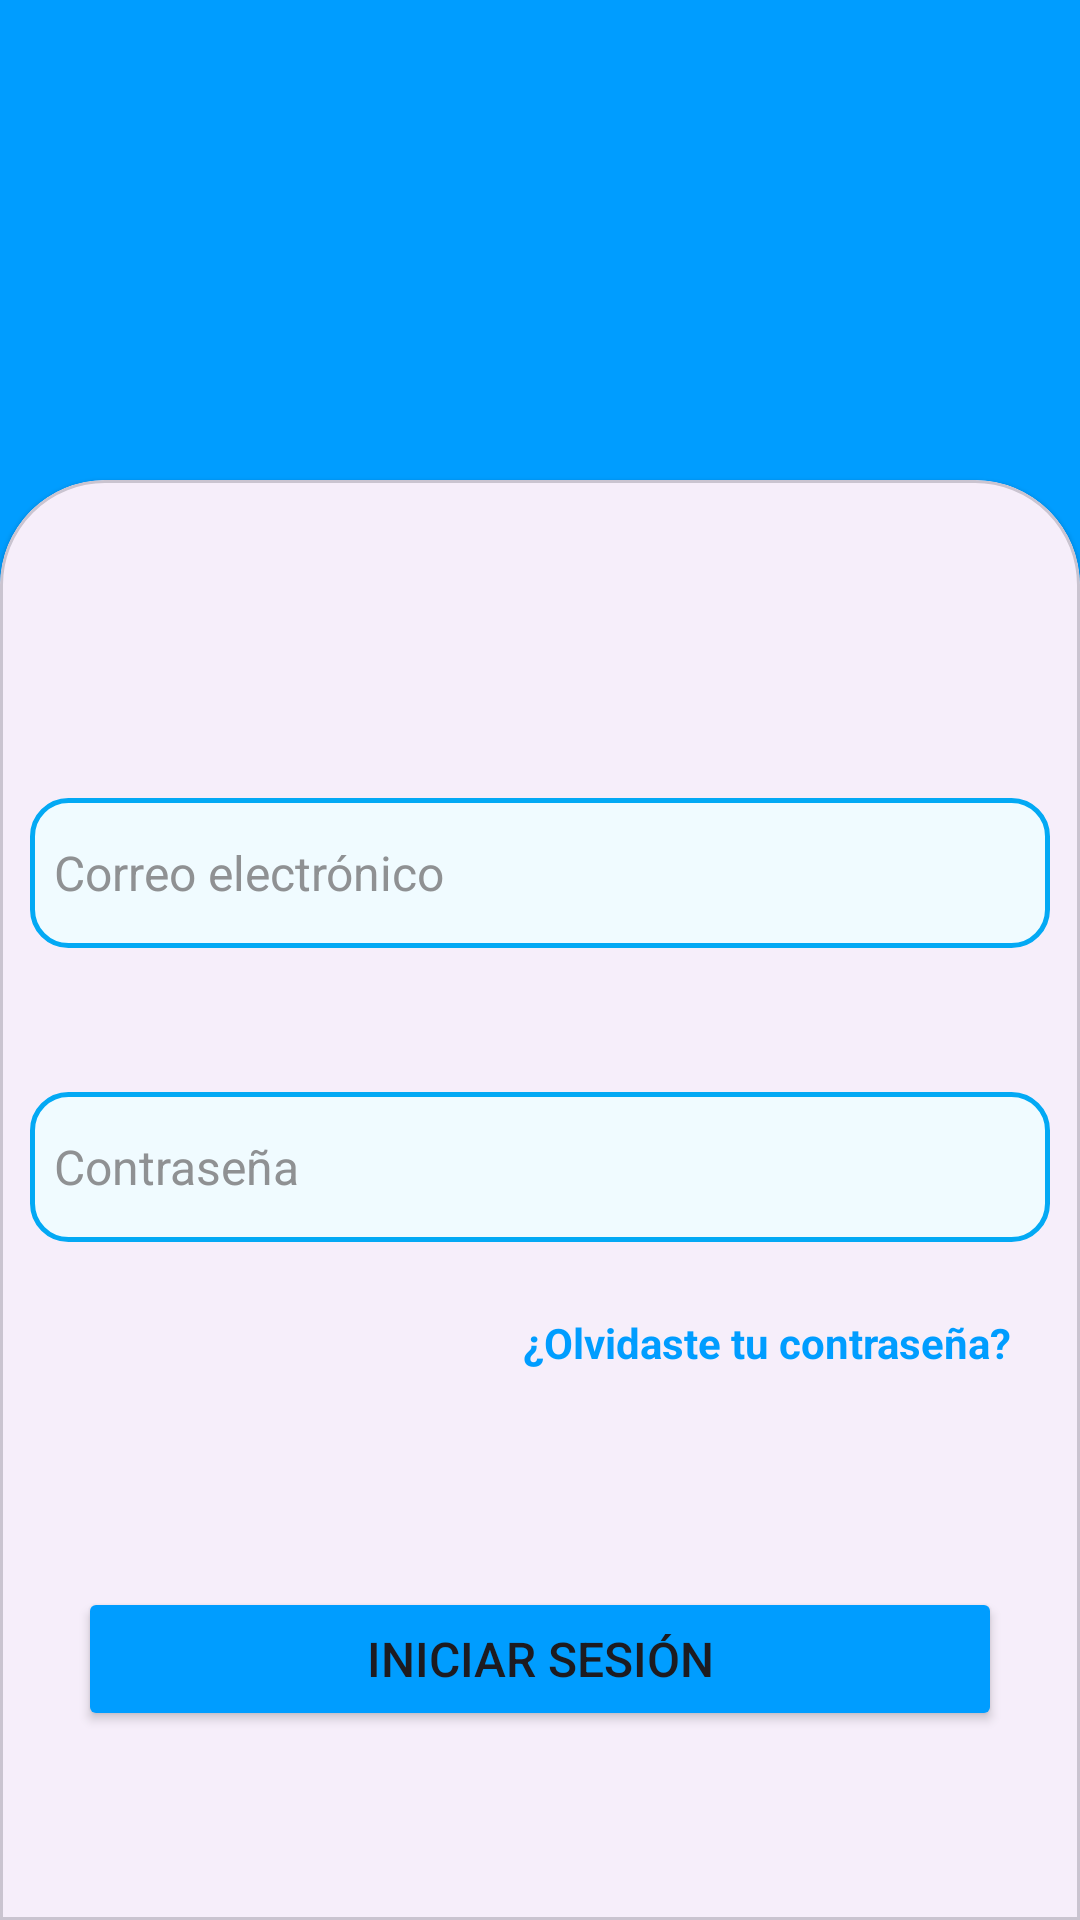

Produce the Android XML layout that renders to this screen, including the resource entries it uses.
<!-- AndroidManifest.xml: application theme Theme.ControlAdministrativo -->
<!-- res/layout/login_main.xml -->
<?xml version="1.0" encoding="utf-8"?>
<androidx.constraintlayout.widget.ConstraintLayout xmlns:android="http://schemas.android.com/apk/res/android"
    xmlns:app="http://schemas.android.com/apk/res-auto"
    xmlns:tools="http://schemas.android.com/tools"
    android:layout_width="match_parent"
    android:layout_height="match_parent"
    android:background="@color/app_theme"
    tools:context=".LoginActivity">

    <androidx.constraintlayout.widget.Guideline
        android:id="@+id/guideline2"
        android:layout_width="wrap_content"
        android:layout_height="wrap_content"
        android:orientation="horizontal"
        app:layout_constraintGuide_percent=".25" />

    <com.google.android.material.card.MaterialCardView
        style="@style/custom_card_view_style"
        android:layout_width="match_parent"
        android:layout_height="0dp"
        app:layout_constraintBottom_toBottomOf="parent"
        app:layout_constraintTop_toTopOf="@+id/guideline2">

        <androidx.constraintlayout.widget.ConstraintLayout
            android:layout_width="match_parent"
            android:layout_height="match_parent">

            <EditText
                android:id="@+id/editTextEmail"
                android:layout_width="0dp"
                android:layout_height="50dp"
                android:layout_marginTop="96dp"
                android:background="@drawable/edit_text_background"
                android:drawableLeft="@drawable/baseline_email_24"
                android:drawablePadding="8dp"
                android:drawableTint="@color/app_theme"
                android:ems="10"
                android:hint="Correo electrónico"
                android:inputType="textEmailAddress"
                android:paddingStart="8dp"
                android:textColorHint="@color/material_dynamic_neutral60"
                android:textSize="16dp"
                app:layout_constraintEnd_toEndOf="parent"
                app:layout_constraintHorizontal_bias="0.497"
                app:layout_constraintStart_toStartOf="parent"
                app:layout_constraintTop_toTopOf="parent" />

            <EditText
                android:id="@+id/editTextPassword"
                android:layout_width="0dp"
                android:layout_height="50dp"
                android:layout_marginTop="48dp"
                android:background="@drawable/edit_text_background"
                android:drawableLeft="@drawable/baseline_lock_24"
                android:drawablePadding="8dp"
                android:drawableTint="@color/app_theme"
                android:ems="10"
                android:hint="Contraseña"
                android:inputType="textPassword"
                android:paddingStart="8dp"
                android:textColorHint="@color/material_dynamic_neutral60"
                android:textSize="16dp"
                app:layout_constraintEnd_toEndOf="parent"
                app:layout_constraintHorizontal_bias="0.497"
                app:layout_constraintStart_toStartOf="parent"
                app:layout_constraintTop_toBottomOf="@+id/editTextEmail" />

            <TextView
                android:id="@+id/textView2"
                android:layout_width="wrap_content"
                android:layout_height="wrap_content"
                android:layout_marginTop="24dp"
                android:text="¿Olvidaste tu contraseña?"
                android:textColor="@color/app_theme"
                android:textStyle="bold"
                app:layout_constraintEnd_toEndOf="parent"
                app:layout_constraintHorizontal_bias="0.929"
                app:layout_constraintStart_toStartOf="parent"
                app:layout_constraintTop_toBottomOf="@+id/editTextPassword" />

            <Button
                android:id="@+id/loginButton"
                android:layout_width="0dp"
                android:layout_height="wrap_content"
                android:layout_marginStart="16dp"
                android:layout_marginTop="72dp"
                android:layout_marginEnd="16dp"
                android:backgroundTint="@color/app_theme"
                android:text="Iniciar sesión"
                android:textSize="16dp"
                app:cornerRadius="8dp"
                app:layout_constraintBottom_toBottomOf="parent"
                app:layout_constraintEnd_toEndOf="parent"
                app:layout_constraintHorizontal_bias="0.0"
                app:layout_constraintStart_toStartOf="parent"
                app:layout_constraintTop_toBottomOf="@+id/textView2"
                app:layout_constraintVertical_bias="0.0" />

        </androidx.constraintlayout.widget.ConstraintLayout>

    </com.google.android.material.card.MaterialCardView>

</androidx.constraintlayout.widget.ConstraintLayout>
<!-- resources referenced by this layout -->
<resources>
  <color name="app_theme">#009dff</color>
  <!-- drawable edit_text_background (drawable) -->
  <?xml version="1.0" encoding="utf-8"?>
  <shape xmlns:android="http://schemas.android.com/apk/res/android"
      android:shape="rectangle">
  
      <solid android:color="@color/edit_text_background" />
      <corners android:radius="12dp" />
      <stroke android:width="1.5dp"
          android:color="@color/edit_text_border" />
  
  
  
  </shape>
  <style name="custom_card_view_style" parent="Widget.MaterialComponents.CardView">
          <item name="shapeAppearanceOverlay">@style/custom_card_view</item>
      </style>
  <style name="Theme.ControlAdministrativo" parent="Base.Theme.ControlAdministrativo" />
  <color name="edit_text_background">#f0fbff</color>
  <color name="edit_text_border">#03A9F4</color>
  <style name="custom_card_view" parent="">
          <item name="cornerFamily">rounded</item>
          <item name="cornerSizeTopRight">35dp</item>
          <item name="cornerSizeTopLeft">35dp</item>
          <item name="cornerSizeBottomRight">0dp</item>
          <item name="cornerSizeBottomLeft">0dp</item>
      </style>
  <style name="Base.Theme.ControlAdministrativo" parent="Theme.Material3.DayNight.NoActionBar">
          
          
      </style>
</resources>
